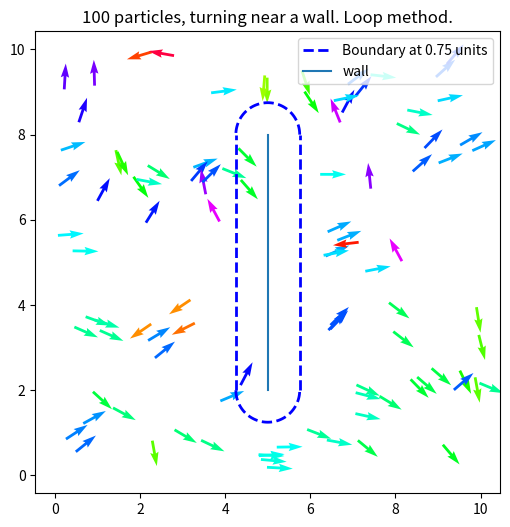

Python code for this plot:
import numpy as np
import matplotlib.pyplot as plt
from matplotlib.animation import FuncAnimation

# parameters
L = 10.0 # size of box
rho = 1.0 # density
N = int(rho * L**2) # number of particles
r0 = 0.75 # interaction radius
deltat = 1.0 # time step
factor = 0.3
v0 = r0 / deltat * factor # velocity
iterations = 200 # animation frames
eta = 0.05 # noise/randomness

#Defining parameters for a wall only in the x direction.
wall_x = 5.
wall_yMin = 2.
wall_yMax = 8.
wall_distance = 0.75
wall_turn = np.deg2rad(30)


# initialise positions and angles
positions = np.random.uniform(0, L, size = (N, 2))
angles = np.random.uniform(-np.pi, np.pi, size = N) 

def x_wall_filter(x_pos,y_pos):
    """Finds the distance of the arrow to the wall.

    Args:
        x_pos (float): x_position of 1 particle
        y_pos (flaot): y_position of 1 particle
    Returns:
        distance_to_wall: distance of the particle to the wall
    """
    if y_pos > wall_yMax:
        #particle above the wall
        distance_to_wall = np.sqrt((x_pos-wall_x)**2 + (y_pos-wall_yMax)**2)
    elif y_pos < wall_yMin:
        #particle below the wall
        distance_to_wall = np.sqrt((x_pos-wall_x)**2 + (y_pos-wall_yMin)**2)
    else:
        #particle level with the wall
        distance_to_wall = np.abs(x_pos-wall_x)
    return distance_to_wall

def plot_x_wall_boundary(ax):
    """plots the boundary based on the initial dimensions of the wall set.

    Args:
        ax (matplotlib axis): input axis for the wall to be plotted onto

    Returns:
        ax: plot including the wall.
    """
    # Boundary left and right of the wall within vertical bounds
    ax.plot([wall_x - wall_distance, wall_x - wall_distance], [wall_yMin, wall_yMax], 'b--', lw=2, label=f'Boundary at {wall_distance} units')
    ax.plot([wall_x + wall_distance, wall_x + wall_distance], [wall_yMin, wall_yMax], 'b--', lw=2)
    
    # Boundary above the wall (top circle segment)
    theta = np.linspace(0, np.pi, 100)  # For the top part of the wall
    top_circle_x = wall_x + wall_distance * np.cos(theta)
    top_circle_y = wall_yMax + wall_distance * np.sin(theta)
    ax.plot(top_circle_x, top_circle_y, 'b--', lw=2)
    
    # Boundary below the wall (bottom circle segment)
    theta = np.linspace(np.pi, 2 * np.pi, 100)  # For the bottom part of the wall
    bottom_circle_x = wall_x + wall_distance * np.cos(theta)
    bottom_circle_y = wall_yMin + wall_distance * np.sin(theta)
    ax.plot(bottom_circle_x, bottom_circle_y, 'b--', lw=2)
    return ax

def position_filter(positions, filter_func):
    """Adjusts the initial positions so they are no longer within the boundary.

    Args:
        positions (numpy array): array of positions
        filter_func (function): function that calculates the distance to the wall

    Returns:
        positions
    """
    for i in range(len(positions)):
        # Check if the particle is too close to the wall
        while filter_func(positions[i][0], positions[i][1]) <= wall_distance:
            # Regenerate position until it is far enough from the wall
            positions[i] = np.random.uniform(0, L, size=(1, 2))
    return positions

positions = position_filter(positions, x_wall_filter)

def animate(frames):
    print(frames)
    
    global positions, angles
    # empty arrays to hold updated positions and angles
    new_positions = np.empty_like(positions)
    new_angles = np.empty_like(angles)
    
    # loop over all particles
    for i in range(N):
        # list of angles of neighbouring particles
        neighbour_angles = []
        # distance to other particles
        for j in range(N):
            distance = np.linalg.norm(positions[i] - positions[j])
            # if within interaction radius add angle to list
            if distance < r0:
                neighbour_angles.append(angles[j])

        #Checking if the particles are within distance_away from the wall
        x_pos = positions[i,0]
        y_pos = positions[i,1]
         
        distance_to_wall = x_wall_filter(x_pos, y_pos)
        # if there are neighbours, calculate average angle and noise/randomness      
       

        if neighbour_angles:
            average_angle = np.mean(neighbour_angles)
            noise = eta * np.random.uniform(-np.pi, np.pi)
            if distance_to_wall < wall_distance:
                if average_angle <= 0:
                    new_angles[i] = average_angle - wall_turn + noise
                else:
                    new_angles[i] = average_angle + wall_turn + noise
            # Make the particle turn around based on the wall_turn parameter
                 # updated angle with noise
            else:
                new_angles[i] = average_angle + noise
        else:
            # if no neighbours, keep current angle

            if distance_to_wall < wall_distance:
                if average_angle <= 0:
                    new_angles[i] = average_angle - wall_turn + noise
                else:
                    new_angles[i] = average_angle + wall_turn + noise
                # Make the particle turn around based on the wall_turn parameter
            else:
                new_angles[i] = angles[i]
        # update position based on new angle
        # new position from speed and direction   
        new_positions[i] = positions[i] + v0 * np.array([np.cos(new_angles[i]), np.sin(new_angles[i])]) * deltat
        # boundary conditions of bo
        new_positions[i] %= L

        
        
    # update global variables
    positions = new_positions
    angles = new_angles
    
    # plotting
    qv.set_offsets(positions)
    qv.set_UVC(np.cos(angles), np.sin(angles), angles)

    
    return qv,
 
fig, ax = plt.subplots(figsize = (6, 6))   

ax = plot_x_wall_boundary(ax)
ax.set_title(f"{N} particles, turning near a wall. Loop method.")
ax.plot([wall_x,wall_x],[wall_yMin,wall_yMax], label = "wall")
qv = ax.quiver(positions[:,0], positions[:,1], np.cos(angles), np.sin(angles), angles, clim = [-np.pi, np.pi], cmap = "hsv")

ani = FuncAnimation(fig, animate, frames = range(1, iterations), interval = 5, blit = True)
ax.legend()
# ani.save('code/wall implemetation/Vicek_looped_walls.gif', writer='imagemagick', fps=30)
plt.show()